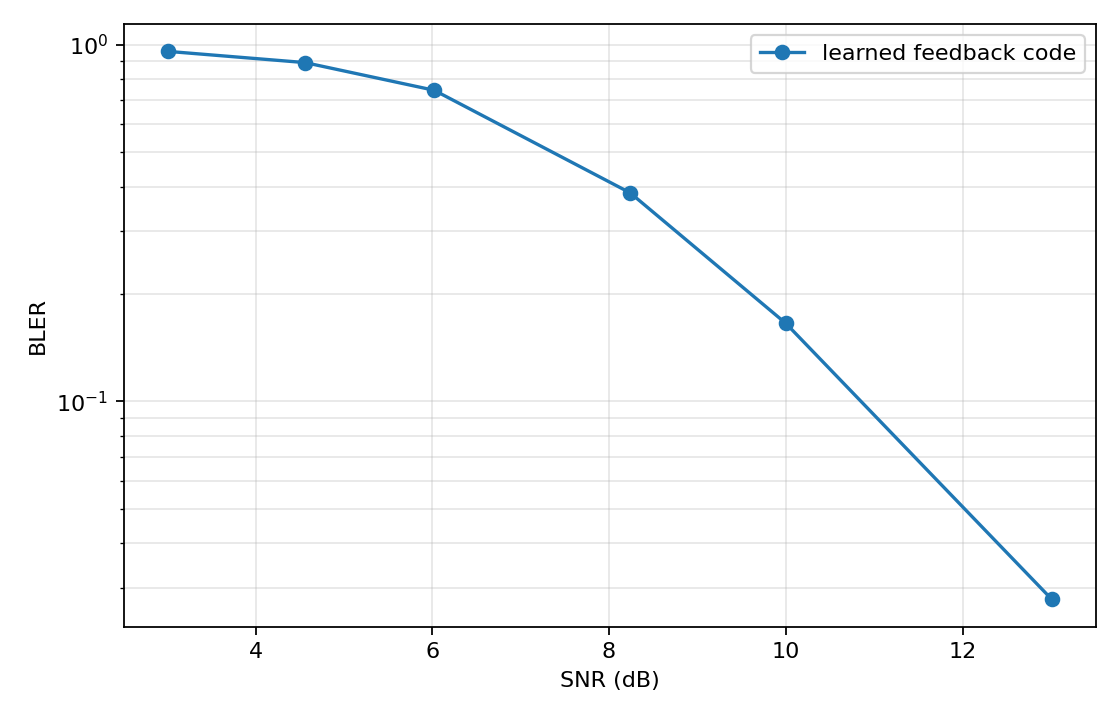

Source data for this figure (header and first rows):
sigma2, snr_db, bler
0.05, 13.01, 0.02788
0.1, 10.0, 0.1656
0.15, 8.239, 0.3843
0.25, 6.021, 0.7453
0.35, 4.559, 0.891
0.5, 3.01, 0.9578
